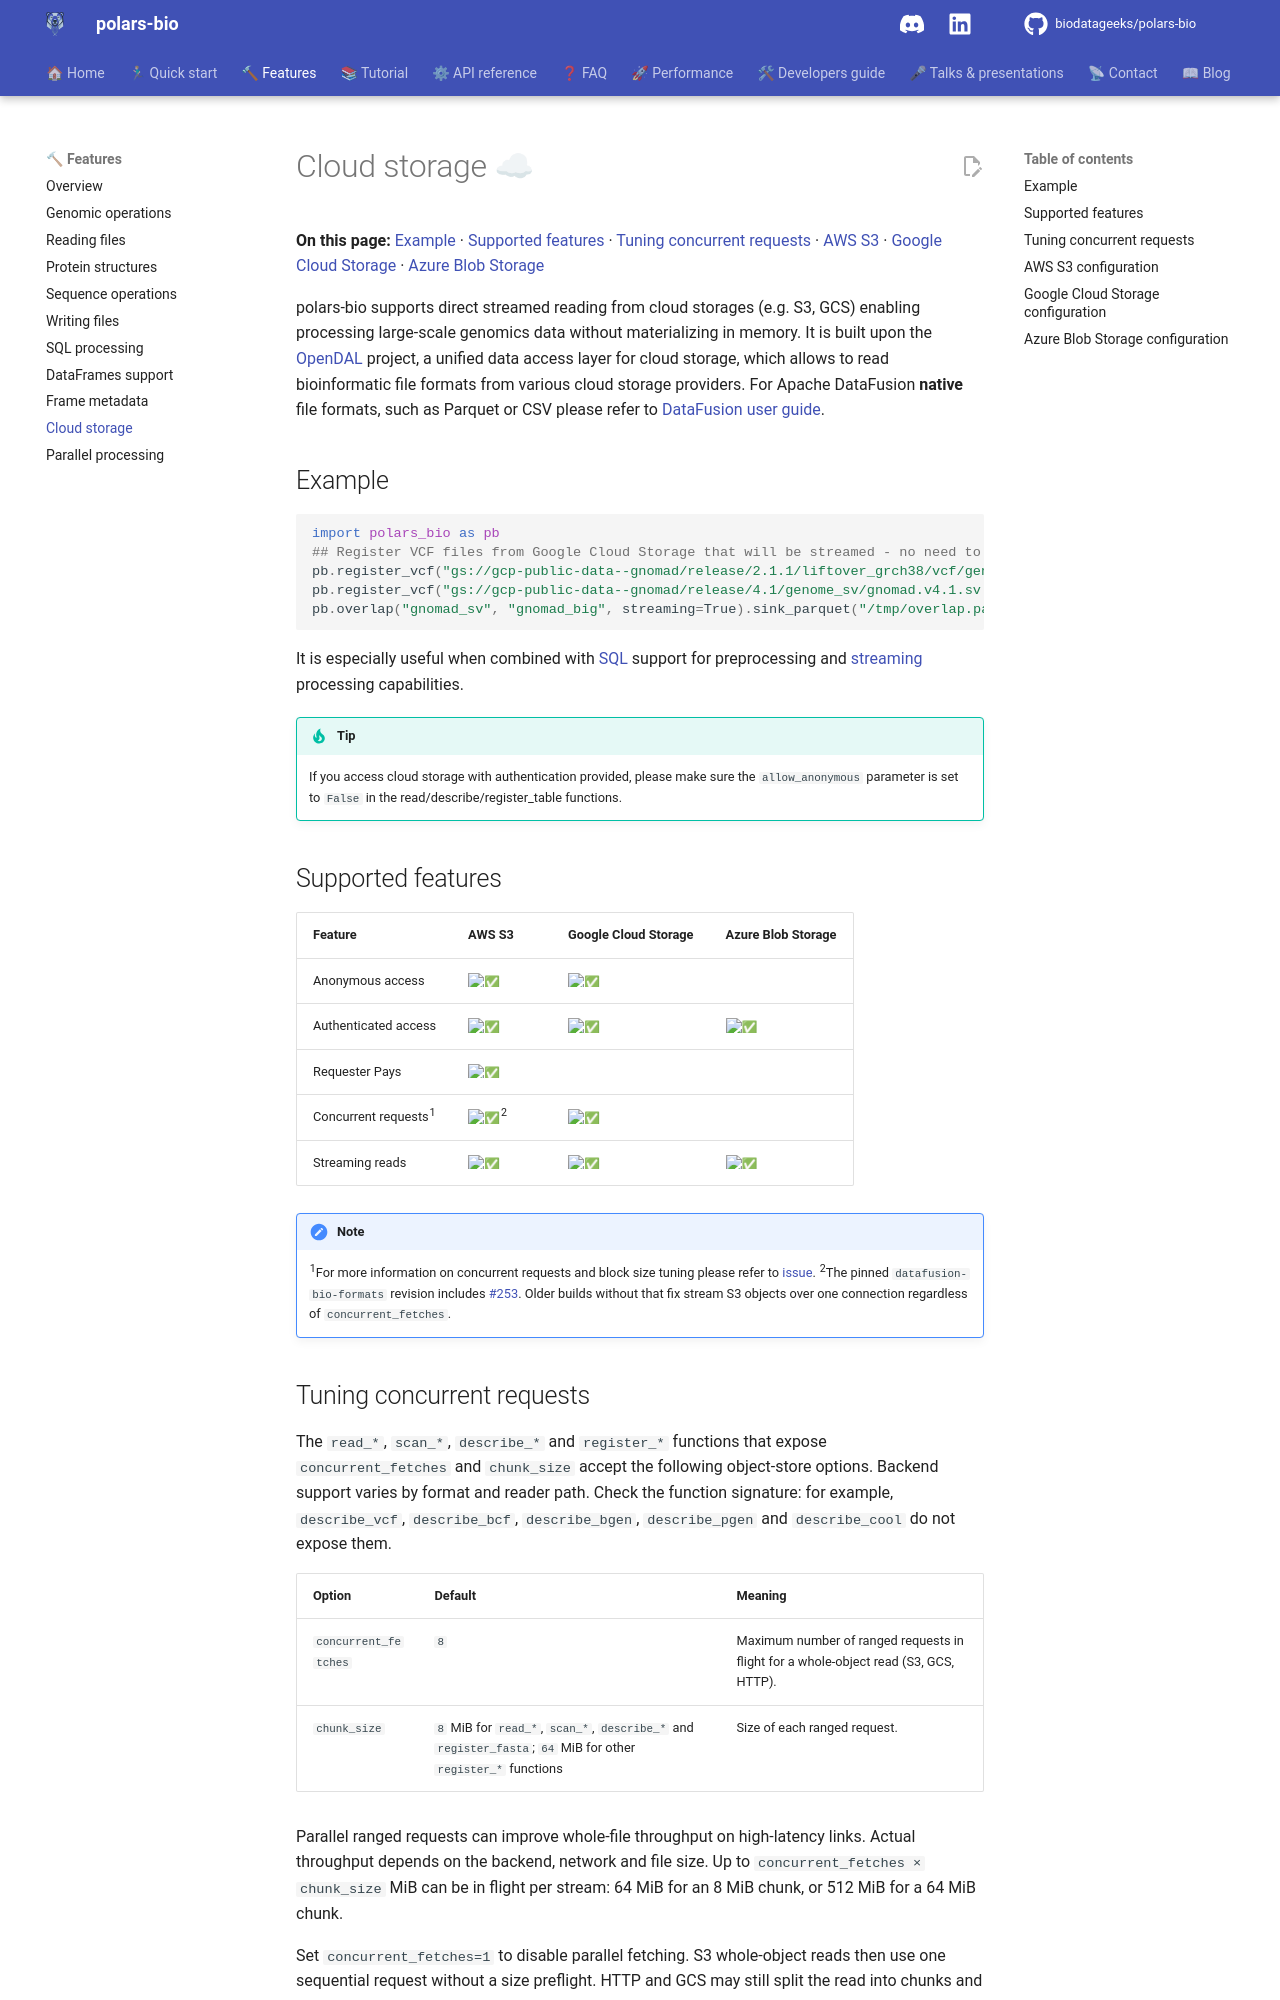

repository: biodatageeks/polars-bio · page: features/cloud/index.html · generator: mkdocs

# Cloud storage ☁

**On this page:** [Example](#example) · [Supported features](#supported-features) · [Tuning concurrent requests](#tuning-concurrent-requests) · [AWS S3](#aws-s3-configuration) · [Google Cloud Storage](#google-cloud-storage-configuration) · [Azure Blob Storage](#azure-blob-storage-configuration)

polars-bio supports direct streamed reading from cloud storages (e.g. S3, GCS) enabling processing large-scale genomics data without materializing in memory.
It is built upon the [OpenDAL](https://opendal.apache.org/) project, a unified data access layer for cloud storage, which allows to read  bioinformatic file formats from various cloud storage providers. For Apache DataFusion **native** file formats, such as Parquet or CSV please
refer to [DataFusion user guide](https://datafusion.apache.org/user-guide/cli/datasources.html#locations).


## Example
```python
import polars_bio as pb
## Register VCF files from Google Cloud Storage that will be streamed - no need to download them to the local disk, size ~0.8TB
pb.register_vcf("gs://gcp-public-data--gnomad/release/2.1.1/liftover_grch38/vcf/genomes/gnomad.genomes.r2.1.1.sites.liftover_grch38.vcf.bgz", "gnomad_big", allow_anonymous=True)
pb.register_vcf("gs://gcp-public-data--gnomad/release/4.1/genome_sv/gnomad.v4.1.sv.sites.vcf.gz", "gnomad_sv", allow_anonymous=True)
pb.overlap("gnomad_sv", "gnomad_big", streaming=True).sink_parquet("/tmp/overlap.parquet")
```
It is  especially useful when combined with [SQL](sql.md#sql-processing) support for preprocessing and [streaming](https://docs.pola.rs/user-guide/concepts/streaming/) processing capabilities.

!!! tip
    If you access cloud storage with authentication provided, please make sure the `allow_anonymous` parameter is set to `False` in the read/describe/register_table functions.

## Supported features

| Feature                         | AWS S3             | Google Cloud Storage | Azure Blob Storage |
|---------------------------------|--------------------|----------------------|--------------------|
| Anonymous access                | :white_check_mark: | :white_check_mark:   |                    |
| Authenticated access            | :white_check_mark: | :white_check_mark:   | :white_check_mark: |
| Requester Pays                  | :white_check_mark: |                      |                    |
| Concurrent requests<sup>1</sup> | :white_check_mark:<sup>2</sup> | :white_check_mark:   |                    |
| Streaming reads                 | :white_check_mark: | :white_check_mark:   | :white_check_mark: |

!!! note
    <sup>1</sup>For more information on concurrent requests and block size tuning please refer to [issue](https://github.com/biodatageeks/polars-bio/issues/132#issuecomment-2967687947).
    <sup>2</sup>The pinned `datafusion-bio-formats` revision includes [#253](https://github.com/biodatageeks/datafusion-bio-formats/pull/253). Older builds without that fix stream S3 objects over one connection regardless of `concurrent_fetches`.
